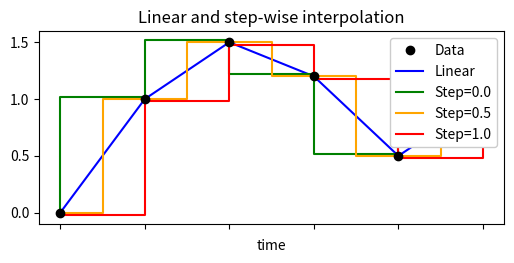

The matplotlib source for this figure:
"""Plot illustrating linear and step-wise interpolation"""

import matplotlib.pyplot as plt
import numpy as np

x = np.asarray(range(6))
y = np.asarray([0, 1, 1.5, 1.2, 0.5, 1.0])

fig, ax = plt.subplots(figsize=(6, 2.5))
ax.plot(x, y, marker="o", color="black", ls="", zorder=10, label="Data")
ax.plot(x, y, color="blue", label="Linear", zorder=1)
ax.step(x, y + 0.02, where="pre", color="green", label="Step=0.0", zorder=2)
ax.step(x, y, where="mid", color="orange", label="Step=0.5", zorder=3)
ax.step(x, y - 0.02, where="post", color="red", label="Step=1.0", zorder=4)

ax.set_title("Linear and step-wise interpolation")

ax.set_xlabel("time")
ax.set_xticklabels([])

legend = ax.legend(loc=1, framealpha=1.0)
legend.set_zorder(100)

plt.show()
